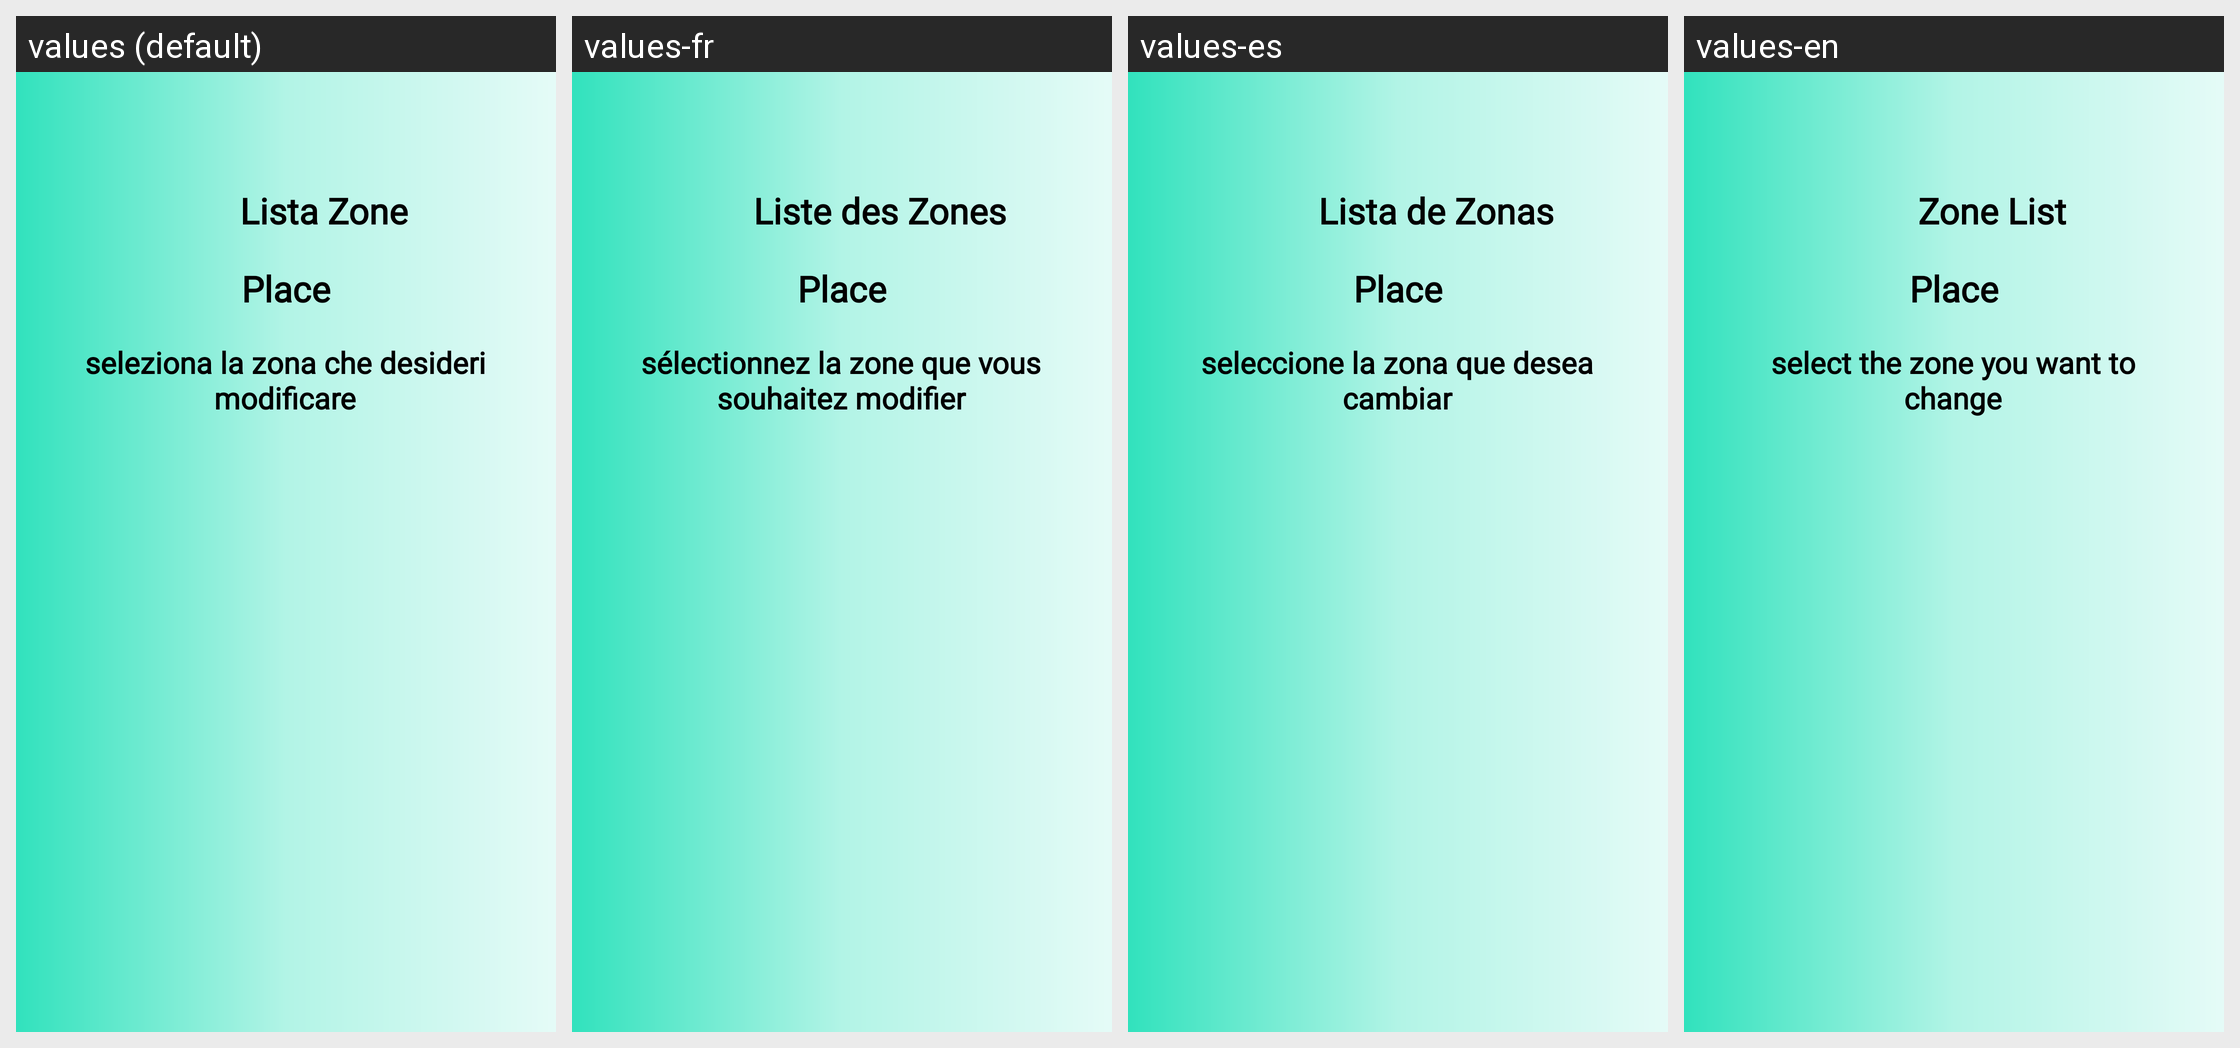

For this localized Android screen grid, give each drawn string resource with its value in every locale shown.
Android screen res/layout/activity_list_zones.xml rendered under 4 locales, left to right: values (default), values-fr, values-es, values-en. Device: Nexus 5 (rendered at 1080×1920; each locale shown at half size, 540×960, under a caption strip naming it); theme Theme.AlphaTour.
Strings drawn on this screen, with the default value and each locale's value (text and hints the layout hard-codes, and strings that could not be matched under every locale, appear in the picture but are not listed):

zone_list
  values: Lista Zone
  values-fr: Liste des Zones
  values-es: Lista de Zonas
  values-en: Zone List

list_zones_text
  values: seleziona la zona che desideri modificare
  values-fr: sélectionnez la zone que vous souhaitez modifier
  values-es: seleccione la zona que desea cambiar
  values-en: select the zone you want to change
